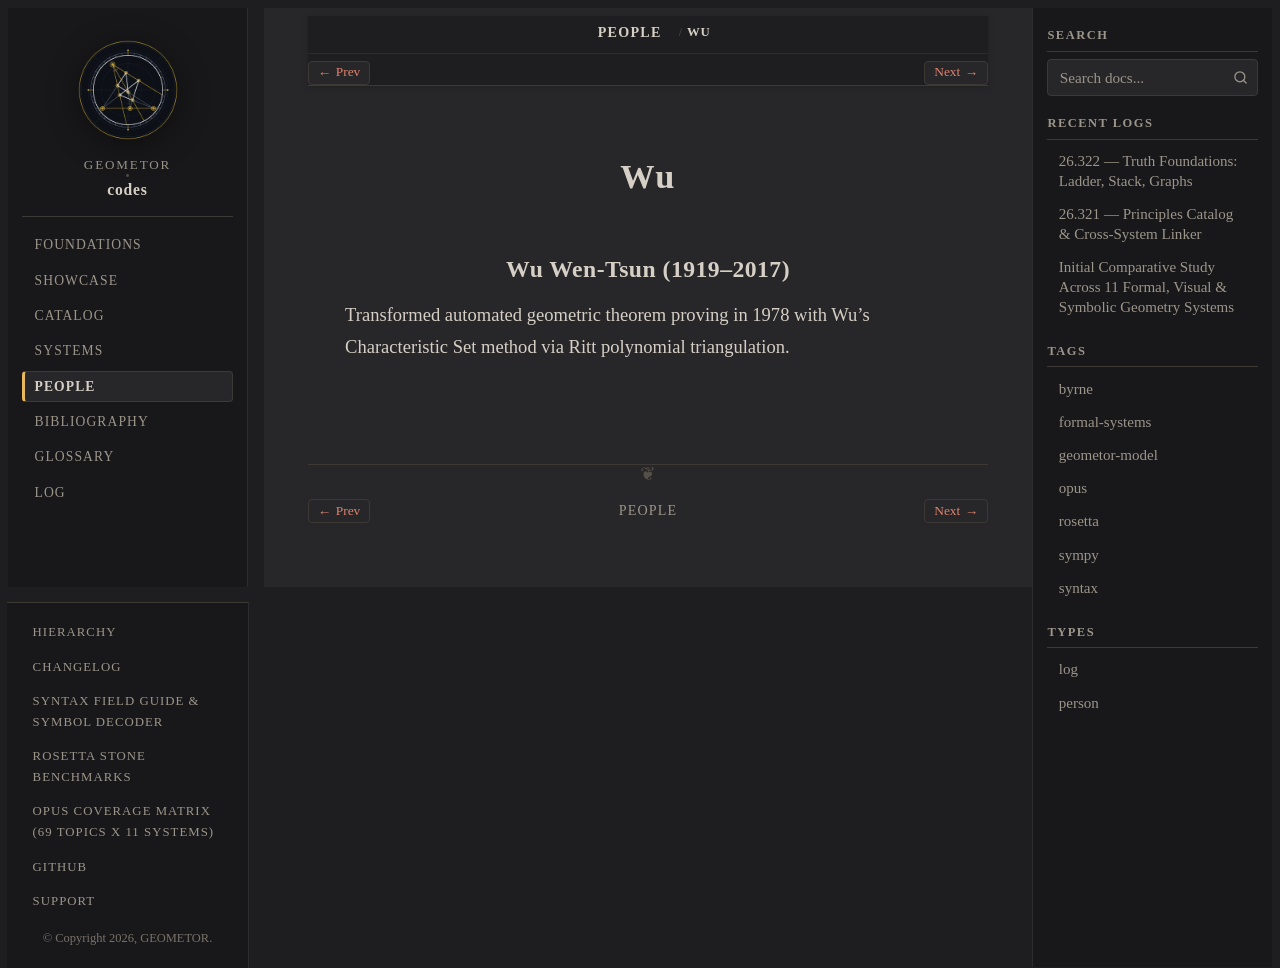

repository: geometor/codes · page: people/wu.html · generator: sphinx

:type: person
:excerpt: Transformed automated geometric theorem proving in 1978 with Wu's Characteristic Set method via Ritt polynomial triangulation.

.. _person-wu:

Wu
==

.. _wu:

Wu Wen-Tsun (1919–2017)
-----------------------

Transformed automated geometric theorem proving in 1978 with Wu's Characteristic Set method via Ritt polynomial triangulation.
